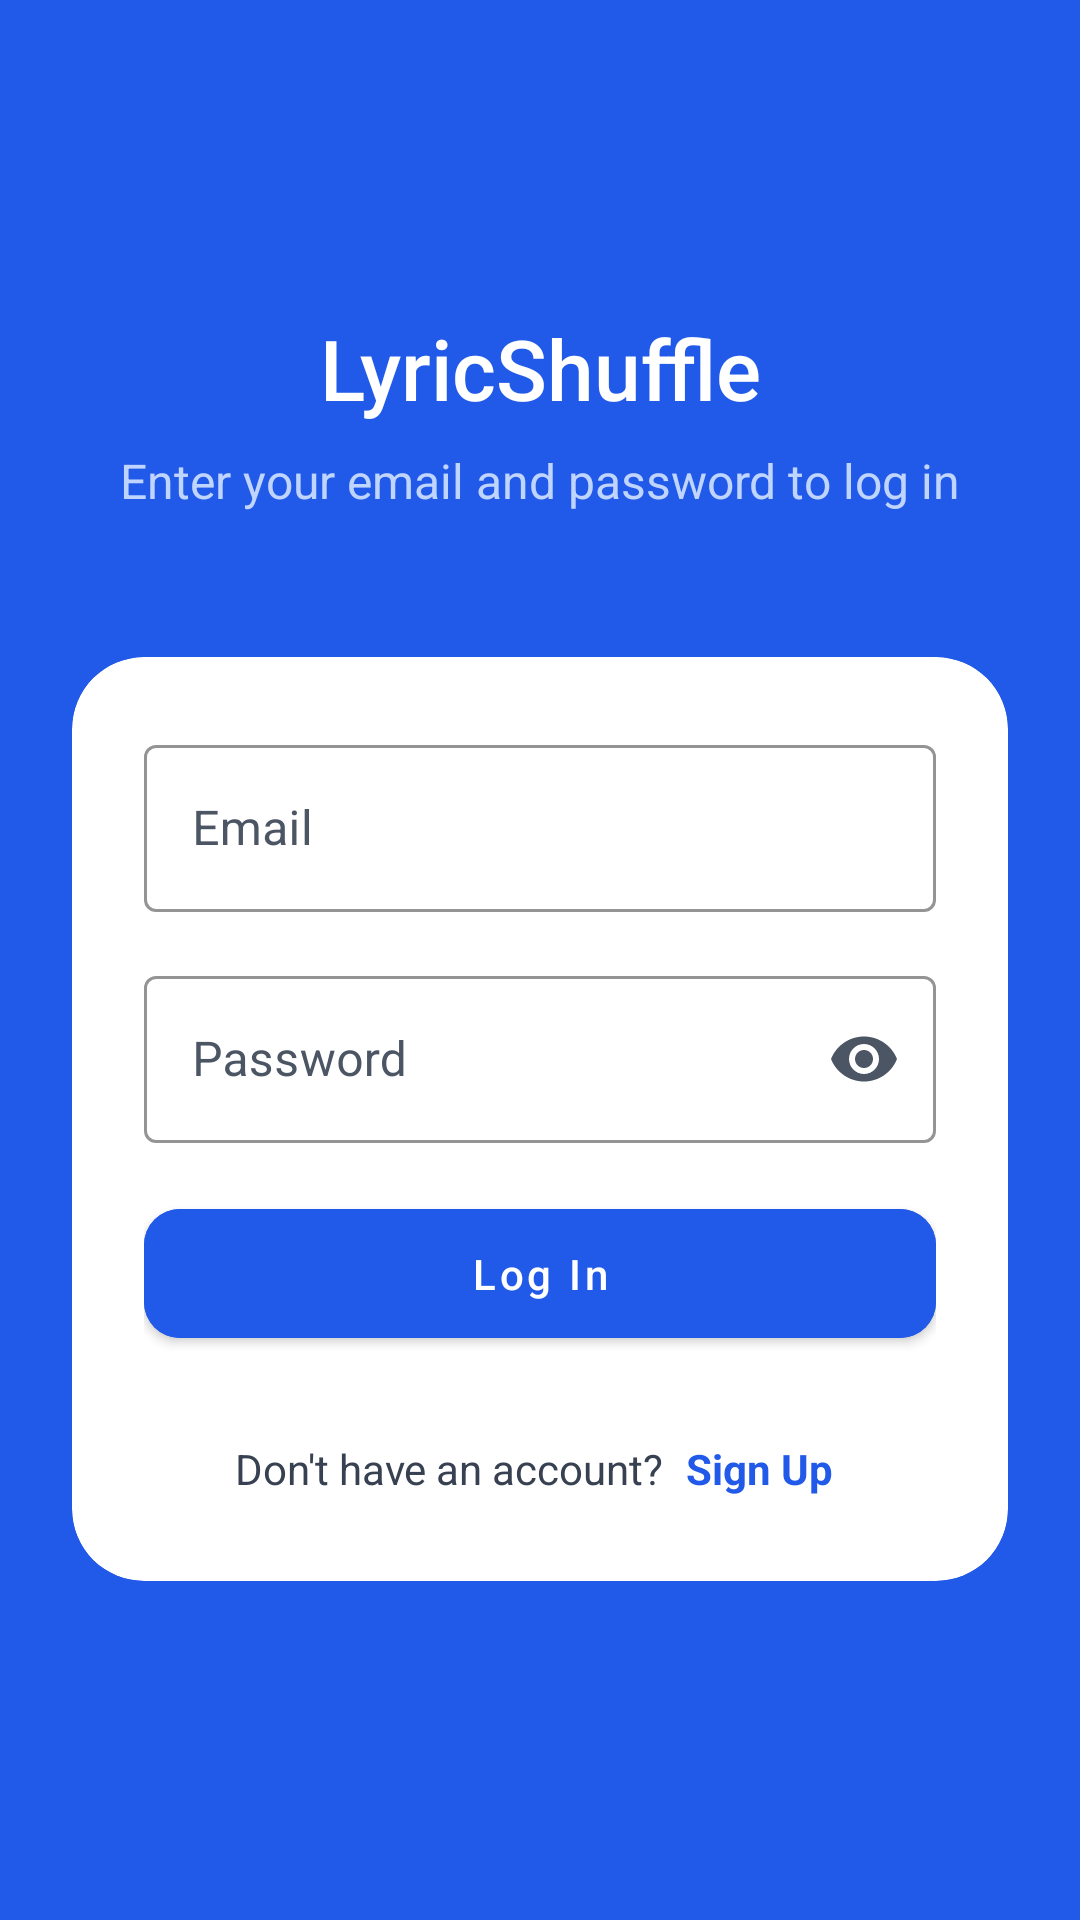

Layout XML and referenced resources for this Android screen:
<!-- AndroidManifest.xml: application theme Theme.Group_10_LyricShuffle -->
<!-- res/layout/activity_login.xml -->
<?xml version="1.0" encoding="utf-8"?>
<androidx.constraintlayout.widget.ConstraintLayout
    xmlns:android="http://schemas.android.com/apk/res/android"
    xmlns:app="http://schemas.android.com/apk/res-auto"
    android:layout_width="match_parent"
    android:layout_height="match_parent"
    android:background="@color/blue_primary">

    
    <ImageView
        android:id="@+id/appLogo"
        android:layout_width="72dp"
        android:layout_height="72dp"
        android:layout_marginTop="16dp"
        android:contentDescription="@string/app_title"
        android:src="@mipmap/ic_launcher_round"
        app:layout_constraintBottom_toTopOf="@id/appTitle"
        app:layout_constraintLeft_toLeftOf="parent"
        app:layout_constraintRight_toRightOf="parent"
        app:layout_constraintTop_toTopOf="parent"
        app:layout_constraintVertical_chainStyle="packed"/>

    
    <TextView
        android:id="@+id/appTitle"
        android:layout_width="wrap_content"
        android:layout_height="wrap_content"
        android:text="LyricShuffle"
        android:textSize="28sp"
        android:textColor="@color/white"
        android:fontFamily="sans-serif-medium"
        android:layout_marginTop="16dp"
        app:layout_constraintTop_toBottomOf="@id/appLogo"
        app:layout_constraintStart_toStartOf="parent"
        app:layout_constraintEnd_toEndOf="parent"/>

    
    <TextView
        android:id="@+id/loginSubtitle"
        android:layout_width="wrap_content"
        android:layout_height="wrap_content"
        android:text="Enter your email and password to log in"
        android:textColor="#BFD4FF"
        android:textSize="16sp"
        android:layout_marginTop="8dp"
        app:layout_constraintTop_toBottomOf="@id/appTitle"
        app:layout_constraintStart_toStartOf="parent"
        app:layout_constraintEnd_toEndOf="parent"/>

    
    <com.google.android.material.card.MaterialCardView
        android:layout_width="match_parent"
        android:layout_height="wrap_content"
        android:layout_marginHorizontal="24dp"
        android:layout_marginTop="48dp"
        app:cardCornerRadius="24dp"
        app:cardElevation="0dp"
        app:cardBackgroundColor="@android:color/white"
        android:theme="@style/Theme.MaterialComponents.Light"
        app:layout_constraintTop_toBottomOf="@id/loginSubtitle">

        <LinearLayout
            android:layout_width="match_parent"
            android:layout_height="wrap_content"
            android:orientation="vertical"
            android:padding="24dp"
            android:theme="@style/Theme.MaterialComponents.Light">

            
            <com.google.android.material.textfield.TextInputLayout
                android:layout_width="match_parent"
                android:layout_height="wrap_content"
                android:layout_marginBottom="16dp"
                style="@style/Widget.MaterialComponents.TextInputLayout.OutlinedBox"
                app:boxStrokeColor="@color/blue_primary"
                android:textColorHint="@color/gray_600">

                <com.google.android.material.textfield.TextInputEditText
                    android:id="@+id/emailField"
                    android:layout_width="match_parent"
                    android:layout_height="wrap_content"
                    android:hint="Email"
                    android:inputType="textEmailAddress"
                    android:textColor="@color/gray_900"/>
            </com.google.android.material.textfield.TextInputLayout>

            
            <com.google.android.material.textfield.TextInputLayout
                android:layout_width="match_parent"
                android:layout_height="wrap_content"
                android:layout_marginBottom="16dp"
                app:endIconMode="password_toggle"
                style="@style/Widget.MaterialComponents.TextInputLayout.OutlinedBox"
                app:boxStrokeColor="@color/blue_primary"
                android:textColorHint="@color/gray_600"
                app:endIconTint="@color/gray_600">

                <com.google.android.material.textfield.TextInputEditText
                    android:id="@+id/passwordField"
                    android:layout_width="match_parent"
                    android:layout_height="wrap_content"
                    android:hint="Password"
                    android:inputType="textPassword"
                    android:textColor="@color/gray_900"/>
            </com.google.android.material.textfield.TextInputLayout>

            
            <com.google.android.material.button.MaterialButton
                android:id="@+id/loginButton"
                android:layout_width="match_parent"
                android:layout_height="wrap_content"
                android:text="Log In"
                android:textAllCaps="false"
                android:paddingVertical="12dp"
                app:cornerRadius="12dp"
                android:backgroundTint="@color/blue_primary"
                android:textColor="@android:color/white"
                android:layout_marginBottom="24dp"/>

            
            <LinearLayout
                android:layout_width="wrap_content"
                android:layout_height="wrap_content"
                android:orientation="horizontal"
                android:layout_gravity="center">

                <TextView
                    android:layout_width="wrap_content"
                    android:layout_height="wrap_content"
                    android:text="Don't have an account? "
                    android:textColor="@color/gray_700"/>

                <TextView
                    android:id="@+id/signUpButton"
                    android:layout_width="wrap_content"
                    android:layout_height="wrap_content"
                    android:text="Sign Up"
                    android:textColor="@color/blue_primary"
                    android:textStyle="bold"
                    android:clickable="true"
                    android:focusable="true"
                    android:background="?attr/selectableItemBackground"
                    android:padding="4dp"/>
            </LinearLayout>

        </LinearLayout>

    </com.google.android.material.card.MaterialCardView>

</androidx.constraintlayout.widget.ConstraintLayout>
<!-- resources referenced by this layout -->
<resources>
  <color name="blue_primary">#2159E8</color>
  <color name="gray_600">#4B5563</color>
  <color name="gray_700">#374151</color>
  <color name="gray_900">#111827</color>
  <color name="white">#FFFFFF</color>
  <string name="app_title">LyricShuffle</string>
  <style name="Theme.Group_10_LyricShuffle" parent="Base.Theme.Group_10_LyricShuffle" />
  <style name="Base.Theme.Group_10_LyricShuffle" parent="Theme.Material3.Light.NoActionBar">
          <item name="colorPrimary">@color/blue_primary</item>
          <item name="colorSecondary">@color/md_theme_secondary</item>
          <item name="colorError">@color/md_theme_error</item>
  
          
          <item name="materialCardViewStyle">@style/DifficultyCard</item>
          
          <item name="android:forceDarkAllowed" tools:ignore="NewApi">false</item>
      </style>
  <color name="md_theme_secondary">#4C6358</color>
  <color name="md_theme_error">#BA1A1A</color>
  <style name="DifficultyCard" parent="Widget.Material3.CardView.Elevated">
          <item name="cardElevation">2dp</item>
          <item name="cardCornerRadius">12dp</item>
          <item name="android:clickable">true</item>
          <item name="android:focusable">true</item>
          <item name="rippleColor">?attr/colorControlHighlight</item>
      </style>
</resources>
